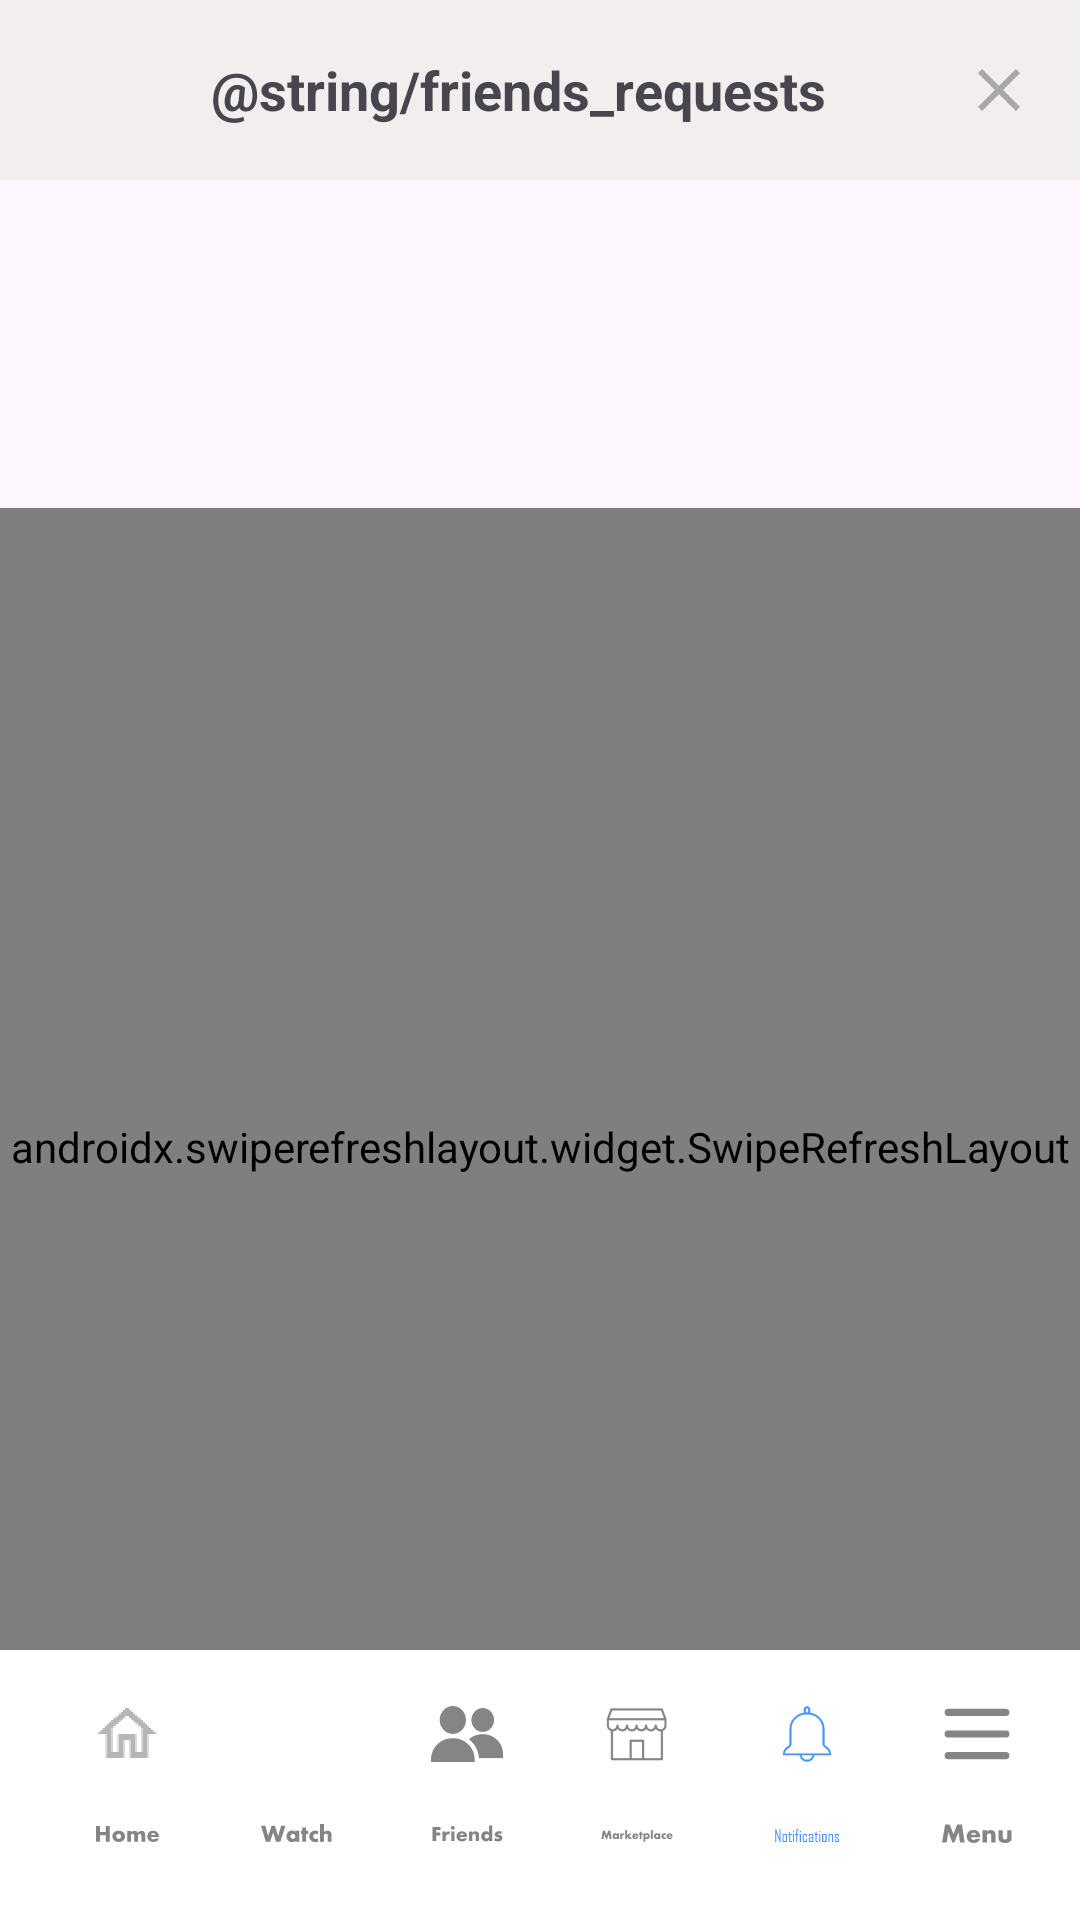

Write the Android layout XML for this screen, with the resource values it uses.
<!-- AndroidManifest.xml: application theme Theme.Project2Android -->
<!-- res/layout/activity_notifications.xml -->
<?xml version="1.0" encoding="utf-8"?>
<androidx.constraintlayout.widget.ConstraintLayout xmlns:android="http://schemas.android.com/apk/res/android"
    xmlns:app="http://schemas.android.com/apk/res-auto"
    xmlns:tools="http://schemas.android.com/tools"
    android:layout_width="match_parent"
    android:layout_height="match_parent"
    tools:context=".NotificationsActivity">

    <LinearLayout
        android:id="@+id/linearLayout2"
        android:layout_width="match_parent"
        android:layout_height="60dp"
        android:background="@color/lightGreen"
        android:gravity="center_vertical"
        android:orientation="horizontal"
        app:layout_constraintEnd_toEndOf="parent"
        app:layout_constraintStart_toStartOf="parent"
        app:layout_constraintTop_toTopOf="parent">

        <TextView
            android:layout_weight="1"
            android:layout_width="wrap_content"
            android:layout_height="wrap_content"
            android:layout_marginLeft="10dp"/>

        <TextView
            android:id="@+id/textView7"
            android:layout_width="wrap_content"
            android:layout_height="wrap_content"
            android:layout_weight="2"
            android:gravity="center"
            android:text="@string/friends_requests"
            android:textSize="18sp"
            android:textStyle="bold" />

        <ImageView
            android:id="@+id/closeBtn"
            android:layout_width="wrap_content"
            android:layout_height="wrap_content"
            android:layout_weight="1"
            android:contentDescription="@string/close_tag"
            app:srcCompat="@drawable/close_tag" />
    </LinearLayout>

    <LinearLayout
        android:id="@+id/userLayout"
        android:layout_width="match_parent"
        android:layout_height="wrap_content"
        android:gravity="center"
        android:orientation="vertical"
        android:padding="10dp"
        app:layout_constraintEnd_toEndOf="parent"
        app:layout_constraintStart_toStartOf="parent"
        app:layout_constraintTop_toBottomOf="@+id/linearLayout2">

        <ImageView
            android:id="@+id/profileImageProfilePage"
            android:layout_width="100dp"
            android:layout_height="100dp"
            android:layout_gravity="center"
            android:layout_weight="1"
            android:contentDescription="@string/picture"
            android:padding="5dp"
            app:srcCompat="@drawable/man" />

        <TextView
            android:id="@+id/nameProfilePage"
            android:layout_width="wrap_content"
            android:layout_height="wrap_content"
            android:layout_weight="1"
            android:padding="5dp"
            android:text="@string/first_name"
            android:textAlignment="center"
            android:textSize="18sp" />

    </LinearLayout>

    <androidx.swiperefreshlayout.widget.SwipeRefreshLayout
        android:id="@+id/refreshLayout"
        android:layout_width="match_parent"
        android:layout_height="426dp"
        app:layout_constraintBottom_toTopOf="@+id/bottomLayoutFeed"
        app:layout_constraintTop_toBottomOf="@+id/userLayout"
        tools:layout_editor_absoluteX="56dp">

        <androidx.recyclerview.widget.RecyclerView
            android:id="@+id/lstFriendsRequest"
            android:layout_width="match_parent"
            android:layout_height="match_parent"
            android:background="@android:color/darker_gray"
            app:layout_constraintBottom_toTopOf="@+id/bottomLayoutFeed"
            app:layout_constraintTop_toBottomOf="@+id/userLayout" />
    </androidx.swiperefreshlayout.widget.SwipeRefreshLayout>

    <LinearLayout
        android:id="@+id/bottomLayoutFeed"
        android:layout_width="wrap_content"
        android:layout_height="90dp"
        android:background="#FFFFFF"
        android:orientation="horizontal"
        android:padding="10dp"
        app:layout_constraintBottom_toBottomOf="parent"
        tools:ignore="MissingConstraints">

        <Button
            android:id="@+id/home"
            style="?android:attr/buttonBarButtonStyle"
            android:layout_width="match_parent"
            android:layout_height="match_parent"
            android:layout_weight="1"
            android:contentDescription="@string/home_btn"
            android:drawableTop="@drawable/home_btn_gray"
            android:drawableBottom="@drawable/home_gray" />

        <Button
            android:id="@+id/watch"
            style="?android:attr/buttonBarButtonStyle"
            android:layout_width="match_parent"
            android:layout_height="match_parent"
            android:layout_weight="1"
            android:contentDescription="@string/watch_btn"
            android:drawableTop="@drawable/ic_watch"
            android:drawableBottom="@drawable/watch_txt" />

        <Button
            android:id="@+id/friends"
            style="?android:attr/buttonBarButtonStyle"
            android:layout_width="match_parent"
            android:layout_height="match_parent"
            android:layout_weight="1"
            android:contentDescription="@string/friends_btn"
            android:drawableTop="@drawable/ic_friends"
            android:drawableBottom="@drawable/friends_txt" />

        <Button
            android:id="@+id/marketplace"
            style="?android:attr/buttonBarButtonStyle"
            android:layout_width="match_parent"
            android:layout_height="match_parent"
            android:layout_weight="1"
            android:contentDescription="@string/marketplace_btn"
            android:drawableTop="@drawable/ic_marketplace"
            android:drawableBottom="@drawable/marketplace_txt" />

        <Button
            android:id="@+id/notifications"
            style="?android:attr/buttonBarButtonStyle"
            android:layout_width="match_parent"
            android:layout_height="match_parent"
            android:layout_weight="1"
            android:contentDescription="@string/notifications_btn"
            android:drawableTop="@drawable/ic_bell_blue"
            android:drawableBottom="@drawable/notifications_blue" />

        <Button
            android:id="@+id/menu"
            style="?android:attr/buttonBarButtonStyle"
            android:layout_width="match_parent"
            android:layout_height="match_parent"
            android:layout_weight="1"
            android:contentDescription="@string/menu_btn"
            android:drawableTop="@drawable/ic_menu"
            android:drawableBottom="@drawable/menu_txt" />

    </LinearLayout>



</androidx.constraintlayout.widget.ConstraintLayout>
<!-- resources referenced by this layout -->
<resources>
  <color name="lightGreen">#f2eeed</color>
  <!-- drawable close_tag (drawable-anydpi) -->
  <vector xmlns:android="http://schemas.android.com/apk/res/android"
      android:width="24dp"
      android:height="24dp"
      android:viewportWidth="24"
      android:viewportHeight="24"
      android:tint="#959697"
      android:alpha="0.8">
    <path
        android:fillColor="@android:color/white"
        android:pathData="M19,6.41L17.59,5 12,10.59 6.41,5 5,6.41 10.59,12 5,17.59 6.41,19 12,13.41 17.59,19 19,17.59 13.41,12z"/>
  </vector>
  <!-- drawable friends_txt: vector/xml drawable (drawable-anydpi, 4683 chars, omitted) -->
  <!-- drawable home_btn_gray: png bitmap (drawable-hdpi, 409 bytes) -->
  <!-- drawable home_gray: vector/xml drawable (drawable-anydpi, 3228 chars, omitted) -->
  <!-- drawable ic_bell_blue: png bitmap (drawable-hdpi, 585 bytes) -->
  <!-- drawable ic_friends: png bitmap (drawable-hdpi, 737 bytes) -->
  <!-- drawable ic_marketplace: png bitmap (drawable-hdpi, 622 bytes) -->
  <!-- drawable ic_menu (drawable-anydpi) -->
  <vector xmlns:android="http://schemas.android.com/apk/res/android"
      android:width="24dp"
      android:height="24dp"
      android:viewportWidth="20"
      android:viewportHeight="20"
      android:tint="#333333"
      android:alpha="0.6">
    <path
        android:pathData="M19,4a1,1 0,0 1,-1 1L2,5a1,1 0,0 1,0 -2h16a1,1 0,0 1,1 1zM19,10a1,1 0,0 1,-1 1L2,11a1,1 0,1 1,0 -2h16a1,1 0,0 1,1 1zM18,17a1,1 0,1 0,0 -2L2,15a1,1 0,1 0,0 2h16z"
        android:fillColor="#000000"
        android:fillType="evenOdd"/>
  </vector>
  <!-- drawable marketplace_txt: vector/xml drawable (drawable-anydpi, 6499 chars, omitted) -->
  <!-- drawable menu_txt: vector/xml drawable (drawable-anydpi, 2543 chars, omitted) -->
  <!-- drawable notifications_blue: vector/xml drawable (drawable-anydpi, 5910 chars, omitted) -->
  <!-- drawable watch_txt: vector/xml drawable (drawable-anydpi, 3070 chars, omitted) -->
  <string name="close_tag">close tag</string>
  <string name="first_name">First Name</string>
  <string name="friends_btn">Friends</string>
  <string name="home_btn">Home</string>
  <string name="marketplace_btn">Marketplace</string>
  <string name="menu_btn">Menu</string>
  <string name="notifications_btn">Notifications</string>
  <string name="picture">picture</string>
  <string name="watch_btn">Watch</string>
  <style name="Theme.Project2Android" parent="Base.Theme.Project2Android" />
  <style name="Base.Theme.Project2Android" parent="Theme.Material3.DayNight.NoActionBar">
          
          
      </style>
</resources>
